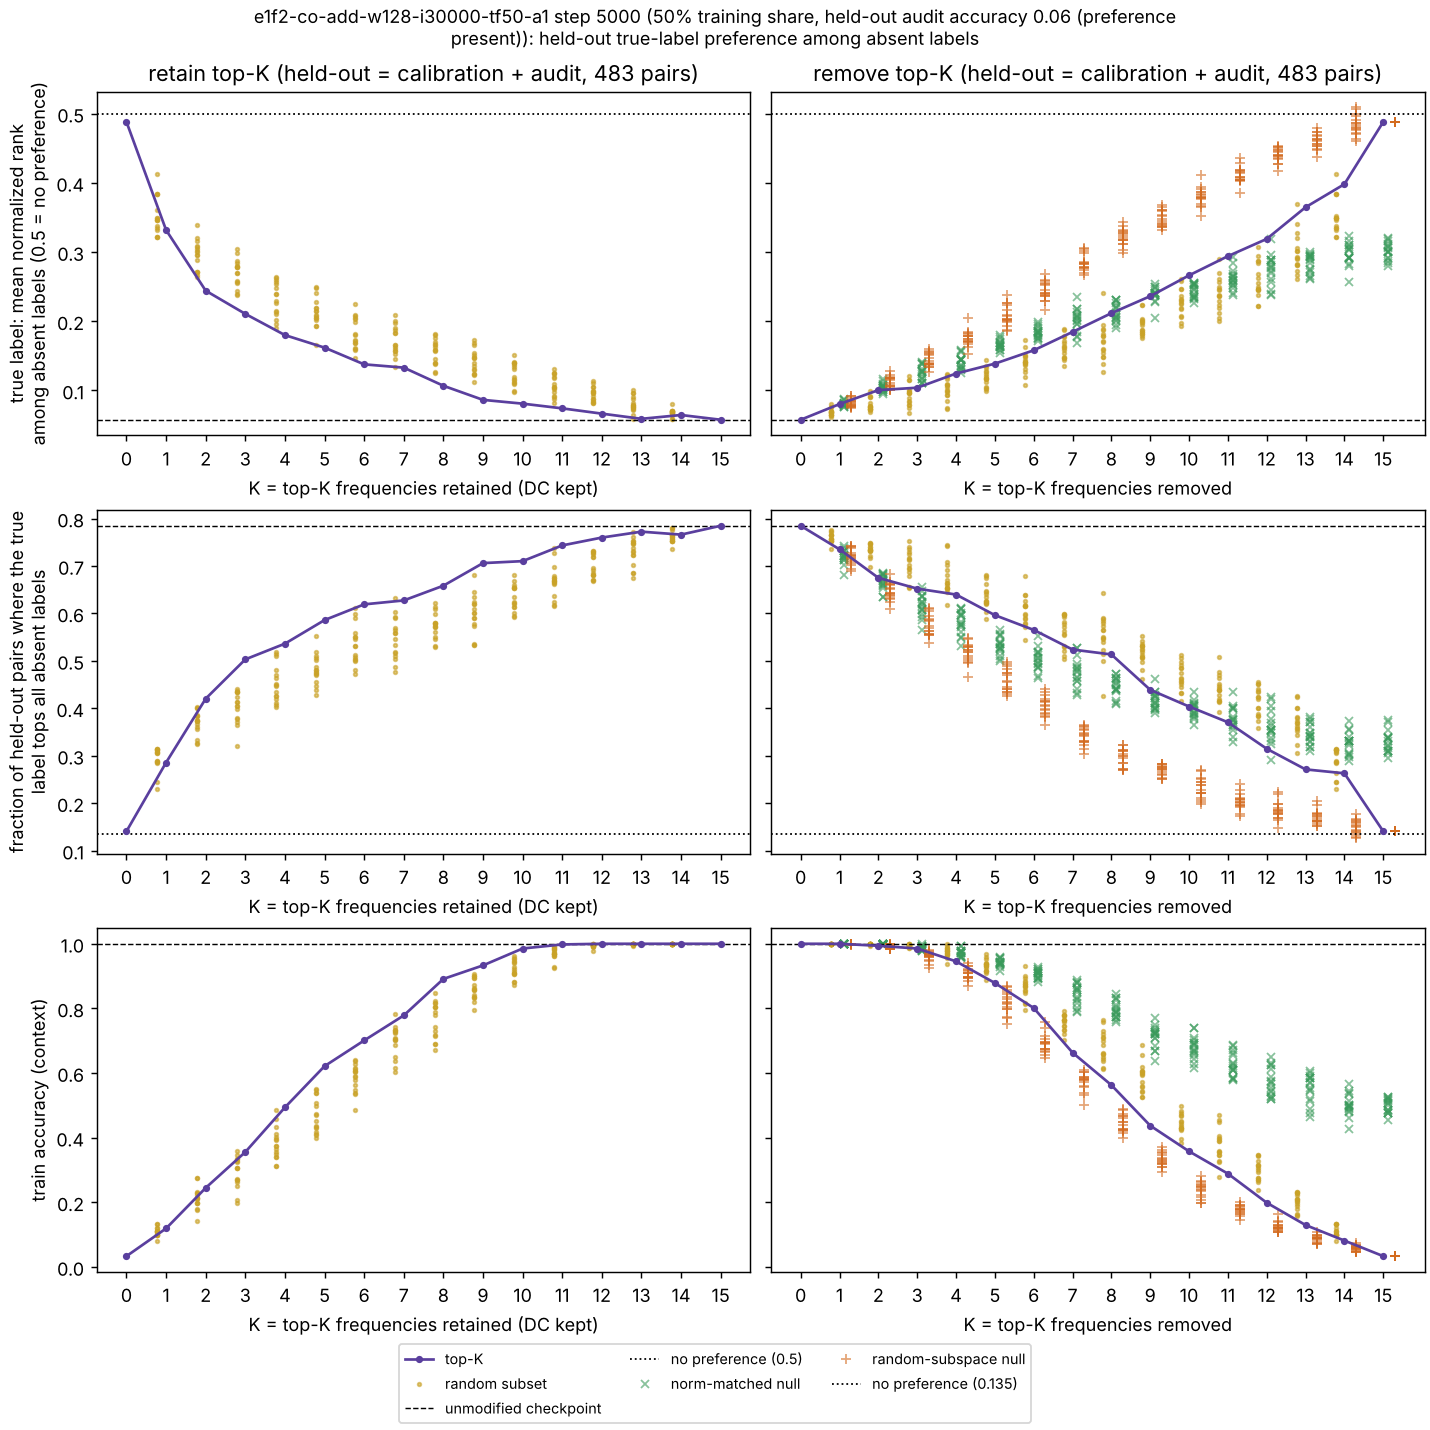

The file beside this chart, header and first rows:
kind, mode, K, draw, frequencies, delta_energy_fraction, train_accuracy, true_rank_among_absent, true_top_among_absent, pred_is_present
top-K, retain, 0, 0, , 1, 0.03347, 0.488, 0.1408, 0.764
top-K, retain, 1, 0, 14, 0.9117, 0.1192, 0.3318, 0.2857, 0.7888
top-K, retain, 2, 0, 14 1, 0.8325, 0.2448, 0.2442, 0.4203, 0.8323
top-K, retain, 3, 0, 14 1 7, 0.7564, 0.3556, 0.2106, 0.5031, 0.8841
top-K, retain, 4, 0, 14 1 7 11, 0.6841, 0.4937, 0.18, 0.5362, 0.8861
top-K, retain, 5, 0, 14 1 7 11 2, 0.6128, 0.6213, 0.1619, 0.5859, 0.8882
top-K, retain, 6, 0, 14 1 7 11 2 12, 0.5423, 0.7008, 0.1377, 0.619, 0.8634
top-K, retain, 7, 0, 14 1 7 11 2 12 9, 0.4726, 0.7782, 0.133, 0.6273, 0.8986
top-K, retain, 8, 0, 14 1 7 11 2 12 9 4, 0.4032, 0.8912, 0.1068, 0.6584, 0.9089
top-K, retain, 9, 0, 14 1 7 11 2 12 9 4 13, 0.3344, 0.9331, 0.08642, 0.706, 0.942
top-K, retain, 10, 0, 14 1 7 11 2 12 9 4 13 10, 0.2658, 0.9854, 0.08097, 0.7101, 0.942
top-K, retain, 11, 0, 14 1 7 11 2 12 9 4 13 10 3, 0.2005, 0.9979, 0.07414, 0.7433, 0.9524
top-K, retain, 12, 0, 14 1 7 11 2 12 9 4 13 10 3 8, 0.141, 1.0, 0.06652, 0.7598, 0.9607
top-K, retain, 13, 0, 14 1 7 11 2 12 9 4 13 10 3 8 6, 0.08527, 1.0, 0.05902, 0.7723, 0.9441
top-K, retain, 14, 0, 14 1 7 11 2 12 9 4 13 10 3 8 6 5, 0.04254, 1.0, 0.06456, 0.766, 0.9482
top-K, retain, 15, 0, 14 1 7 11 2 12 9 4 13 10 3 8 6 5 15, 6.335956713939463e-32, 1.0, 0.05769, 0.7847, 0.9234
top-K, remove, 0, 0, , 6.335956713939463e-32, 1.0, 0.05769, 0.7847, 0.9234
top-K, remove, 1, 0, 14, 0.08826, 1.0, 0.08035, 0.735, 0.9482
top-K, remove, 2, 0, 14 1, 0.1675, 0.9937, 0.1005, 0.6749, 0.9503
top-K, remove, 3, 0, 14 1 7, 0.2436, 0.9854, 0.104, 0.6522, 0.9545
top-K, remove, 4, 0, 14 1 7 11, 0.3159, 0.9456, 0.1245, 0.6398, 0.9462
top-K, remove, 5, 0, 14 1 7 11 2, 0.3872, 0.8787, 0.1387, 0.5963, 0.9545
top-K, remove, 6, 0, 14 1 7 11 2 12, 0.4577, 0.8013, 0.158, 0.5652, 0.9462
top-K, remove, 7, 0, 14 1 7 11 2 12 9, 0.5274, 0.6632, 0.1846, 0.5238, 0.9337
top-K, remove, 8, 0, 14 1 7 11 2 12 9 4, 0.5968, 0.5628, 0.2117, 0.5135, 0.9255
top-K, remove, 9, 0, 14 1 7 11 2 12 9 4 13, 0.6656, 0.4372, 0.2362, 0.4389, 0.9275
top-K, remove, 10, 0, 14 1 7 11 2 12 9 4 13 10, 0.7342, 0.3577, 0.2663, 0.4037, 0.911
top-K, remove, 11, 0, 14 1 7 11 2 12 9 4 13 10 3, 0.7995, 0.2887, 0.294, 0.3706, 0.8986
top-K, remove, 12, 0, 14 1 7 11 2 12 9 4 13 10 3 8, 0.859, 0.1987, 0.319, 0.3147, 0.8799
top-K, remove, 13, 0, 14 1 7 11 2 12 9 4 13 10 3 8 6, 0.9147, 0.1297, 0.3648, 0.2712, 0.8737
top-K, remove, 14, 0, 14 1 7 11 2 12 9 4 13 10 3 8 6 5, 0.9575, 0.08159, 0.3981, 0.2629, 0.8282
top-K, remove, 15, 0, 14 1 7 11 2 12 9 4 13 10 3 8 6 5 15, 1, 0.03347, 0.488, 0.1408, 0.764
random subset, retain, 1, 0, 9, 0.9303, 0.1109, 0.3841, 0.2899, 0.911
random subset, retain, 1, 1, 1, 0.9207, 0.1004, 0.3216, 0.3147, 0.7971
random subset, retain, 1, 2, 11, 0.9277, 0.1067, 0.3379, 0.3064, 0.8137
random subset, retain, 1, 3, 7, 0.9239, 0.1109, 0.3468, 0.3085, 0.8551
random subset, retain, 1, 4, 8, 0.9405, 0.1088, 0.3468, 0.3064, 0.8613
random subset, retain, 1, 5, 14, 0.9117, 0.1192, 0.3318, 0.2857, 0.7888
random subset, retain, 1, 6, 6, 0.9443, 0.1004, 0.3838, 0.2443, 0.8571
random subset, retain, 1, 7, 5, 0.9573, 0.0795, 0.4121, 0.2298, 0.8364
random subset, retain, 1, 8, 7, 0.9239, 0.1109, 0.3468, 0.3085, 0.8551
random subset, retain, 1, 9, 10, 0.9315, 0.1339, 0.3499, 0.3126, 0.8199
random subset, retain, 1, 10, 1, 0.9207, 0.1004, 0.3216, 0.3147, 0.7971
random subset, retain, 1, 11, 9, 0.9303, 0.1109, 0.3841, 0.2899, 0.911
random subset, retain, 1, 12, 1, 0.9207, 0.1004, 0.3216, 0.3147, 0.7971
random subset, retain, 1, 13, 13, 0.9311, 0.1213, 0.3603, 0.2878, 0.8778
random subset, retain, 1, 14, 12, 0.9295, 0.1025, 0.3348, 0.2878, 0.8012
random subset, retain, 1, 15, 10, 0.9315, 0.1339, 0.3499, 0.3126, 0.8199
random subset, retain, 2, 0, 9 12, 0.8598, 0.1987, 0.309, 0.3665, 0.8965
random subset, retain, 2, 1, 3 4, 0.8653, 0.1967, 0.3045, 0.3251, 0.9006
random subset, retain, 2, 2, 3 13, 0.8659, 0.2322, 0.3018, 0.3727, 0.8986
random subset, retain, 2, 3, 2 4, 0.8593, 0.2134, 0.3079, 0.3851, 0.8509
random subset, retain, 2, 4, 7 9, 0.8542, 0.2134, 0.3162, 0.3747, 0.9358
random subset, retain, 2, 5, 6 12, 0.8737, 0.1423, 0.2996, 0.3271, 0.8841
random subset, retain, 2, 6, 8 14, 0.8522, 0.1987, 0.2675, 0.3727, 0.8654
random subset, retain, 2, 7, 7 13, 0.855, 0.2301, 0.2961, 0.4017, 0.9027
random subset, retain, 2, 8, 11 12, 0.8572, 0.2301, 0.2715, 0.4037, 0.8696
random subset, retain, 2, 9, 6 9, 0.8746, 0.1757, 0.3395, 0.3333, 0.8841
random subset, retain, 2, 10, 1 11, 0.8485, 0.2238, 0.2646, 0.4017, 0.8654
random subset, retain, 2, 11, 10 14, 0.8432, 0.2741, 0.2711, 0.383, 0.824
... 900 more rows
